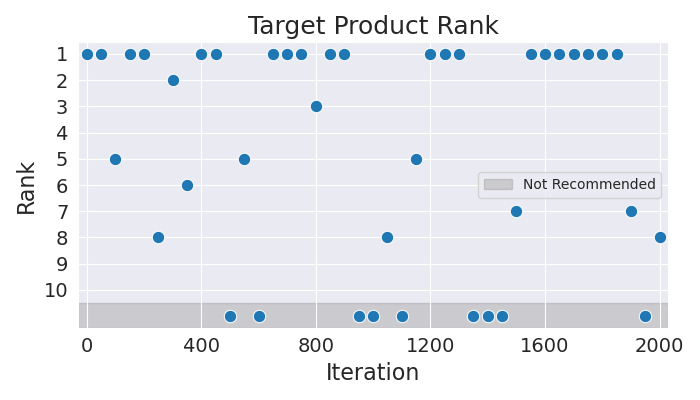

The data file committed next to this chart (first rows):
Iteration, Rank
0, 1
50, 1
100, 5
150, 1
200, 1
250, 8
300, 2
350, 6
400, 1
450, 1
500, 11
550, 5
600, 11
650, 1
700, 1
750, 1
800, 3
850, 1
900, 1
950, 11
1000, 11
1050, 8
1100, 11
1150, 5
1200, 1
1250, 1
1300, 1
1350, 11
1400, 11
1450, 11
1500, 7
1550, 1
1600, 1
1650, 1
1700, 1
1750, 1
1800, 1
1850, 1
1900, 7
1950, 11
2000, 8
